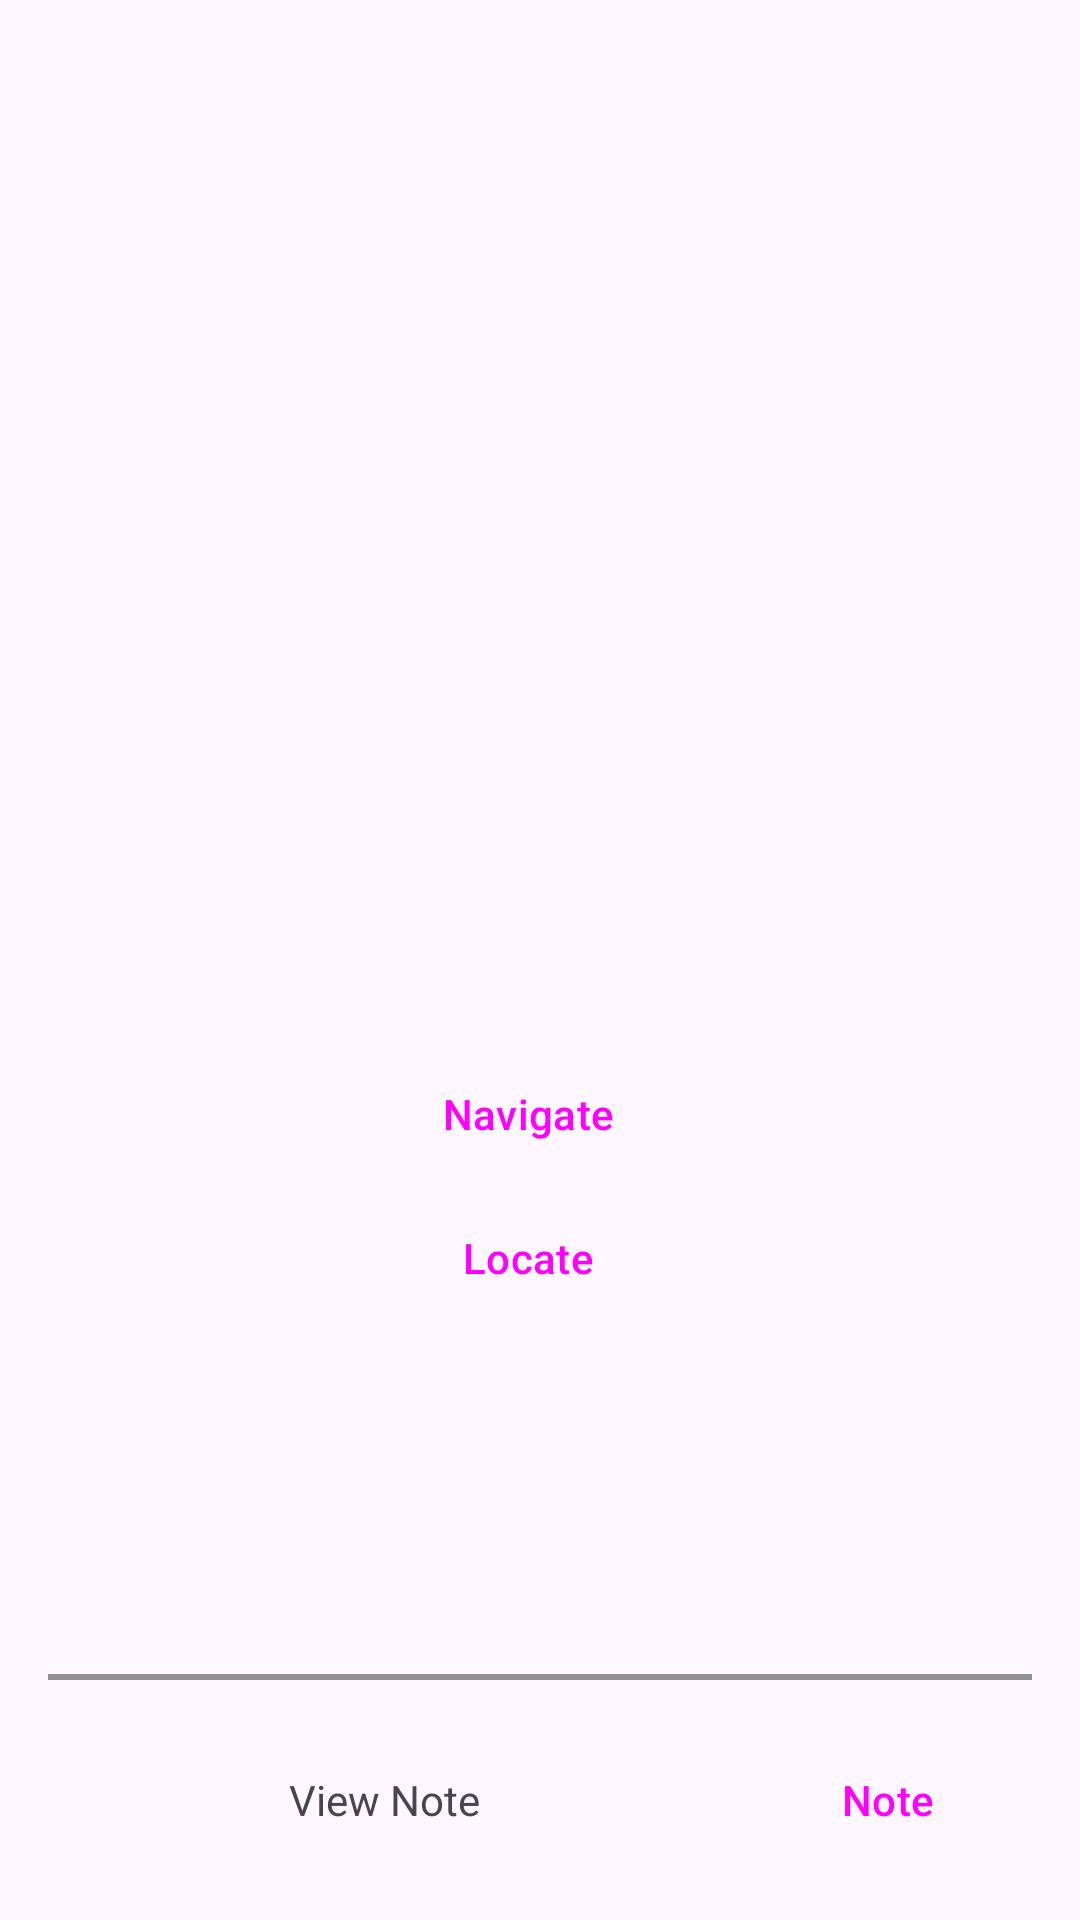

The Android layout XML behind this screen, and the referenced resources:
<!-- AndroidManifest.xml: application theme Theme.Park -->
<!-- res/layout/activity_parking.xml -->
<?xml version="1.0" encoding="utf-8"?>
<androidx.constraintlayout.widget.ConstraintLayout xmlns:android="http://schemas.android.com/apk/res/android"
    xmlns:app="http://schemas.android.com/apk/res-auto"
    xmlns:tools="http://schemas.android.com/tools"
    android:layout_width="match_parent"
    android:layout_height="match_parent"
    tools:context=".ParkingActivity">

    <LinearLayout
        android:id="@+id/coordinates"
        android:layout_width="wrap_content"
        android:layout_height="wrap_content"
        android:gravity="center"
        android:orientation="vertical"
        app:layout_constraintBottom_toTopOf="@id/guide"
        app:layout_constraintEnd_toEndOf="parent"
        app:layout_constraintStart_toStartOf="parent"
        app:layout_constraintTop_toTopOf="parent">

        <TextView
            android:id="@+id/latitude"
            android:layout_width="wrap_content"
            android:layout_height="wrap_content"
            tools:text="Latitude" />

        <TextView
            android:id="@+id/longitude"
            android:layout_width="wrap_content"
            android:layout_height="wrap_content"
            tools:text="Longitude" />

        <TextView
            android:id="@+id/altitude"
            android:layout_width="wrap_content"
            android:layout_height="wrap_content"
            tools:text="Altitude" />

    </LinearLayout>

    <LinearLayout
        android:id="@+id/guide"
        android:layout_width="wrap_content"
        android:layout_height="wrap_content"
        android:gravity="center"
        android:orientation="vertical"
        app:layout_constraintTop_toBottomOf="@id/coordinates"
        app:layout_constraintBottom_toTopOf="@id/line"
        app:layout_constraintEnd_toEndOf="parent"
        app:layout_constraintStart_toStartOf="parent">
        <TextView
            android:id="@+id/guideAltitude"
            android:textAppearance="@style/TextAppearance.AppCompat.Large"
            tools:text="Go up 10 m"
            android:padding="16dp"
            android:layout_width="wrap_content"
            android:layout_height="wrap_content"
            app:layout_constraintTop_toBottomOf="@+id/linearLayout" />
        <Button
            android:id="@+id/navigateButton"
            style="@style/Widget.Material3.Button.ElevatedButton.Icon"
            android:layout_width="wrap_content"
            android:layout_height="wrap_content"
            android:text="Navigate"
            app:icon="@drawable/baseline_navigation_24" />
        <Button
            android:id="@+id/locateButton"
            style="@style/Widget.Material3.Button.ElevatedButton.Icon"
            android:layout_width="wrap_content"
            android:layout_height="wrap_content"
            android:text="Locate"
            app:icon="@drawable/baseline_location_pin_24" />
    </LinearLayout>

    <View
        android:id="@+id/line"
        android:layout_width="match_parent"
        android:layout_height="2dp"
        android:background="@color/material_dynamic_neutral60"
        android:layout_margin="16dp"
        app:layout_constraintBottom_toTopOf="@id/noteButton"
        app:layout_constraintEnd_toEndOf="parent"
        app:layout_constraintStart_toStartOf="parent" />
    <Button
        android:id="@+id/noteButton"
        style="@style/Widget.Material3.Button.ElevatedButton.Icon"
        android:layout_width="wrap_content"
        android:layout_height="wrap_content"
        android:text="Note"
        android:layout_margin="16dp"
        app:icon="@drawable/baseline_edit_24"
        app:layout_constraintEnd_toEndOf="parent"
        app:layout_constraintBottom_toBottomOf="parent"/>
    <TextView
        android:id="@+id/viewNote"
        android:layout_width="0dp"
        android:layout_height="0dp"
        android:gravity="center"
        android:maxLines="1"
        app:layout_constraintTop_toBottomOf="@id/line"
        app:layout_constraintBottom_toBottomOf="parent"
        app:layout_constraintEnd_toStartOf="@id/noteButton"
        app:layout_constraintStart_toStartOf="parent"
        android:text="View Note"
        />


</androidx.constraintlayout.widget.ConstraintLayout>
<!-- resources referenced by this layout -->
<resources>
  <style name="Theme.Park" parent="Base.Theme.Park" />
  <style name="Base.Theme.Park" parent="Theme.Material3.DayNight">
          
          
          <item name="android:statusBarColor">@color/black</item>
  
      </style>
  <!-- not gathered from this repository: default colours our renderer supplied (Android Studio template values) -->
  <color name="black">#FF000000</color>
</resources>
